Image classification data set "Database" (LeeIsBadK/ML_Orchid on GitHub). Class labels (2): Dendrobium orchid, Rhynchostylis gigantea orchid.

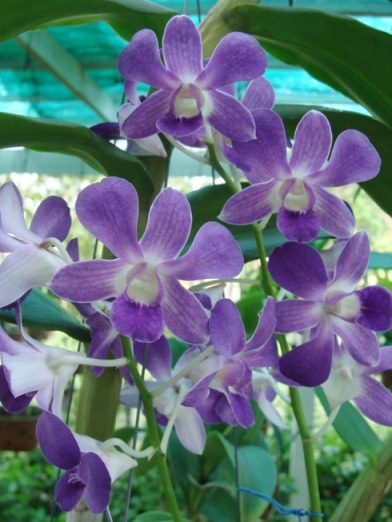
Label: Dendrobium orchid

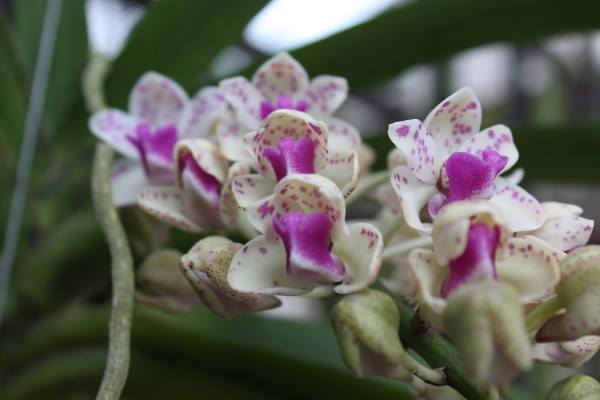
Label: Rhynchostylis gigantea orchid

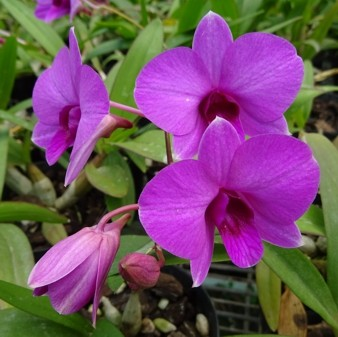
Label: Dendrobium orchid

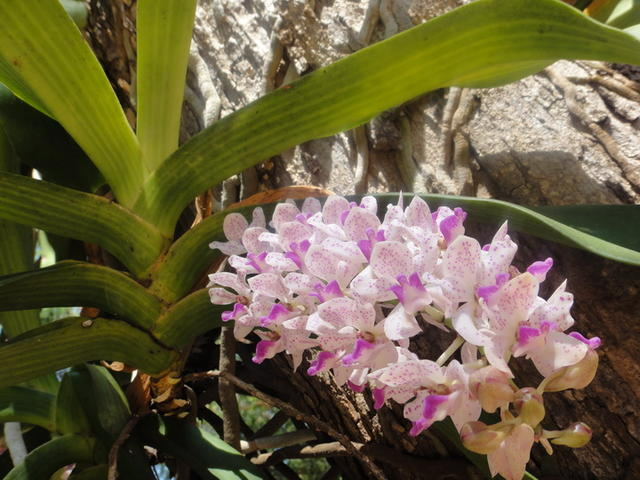
Label: Rhynchostylis gigantea orchid

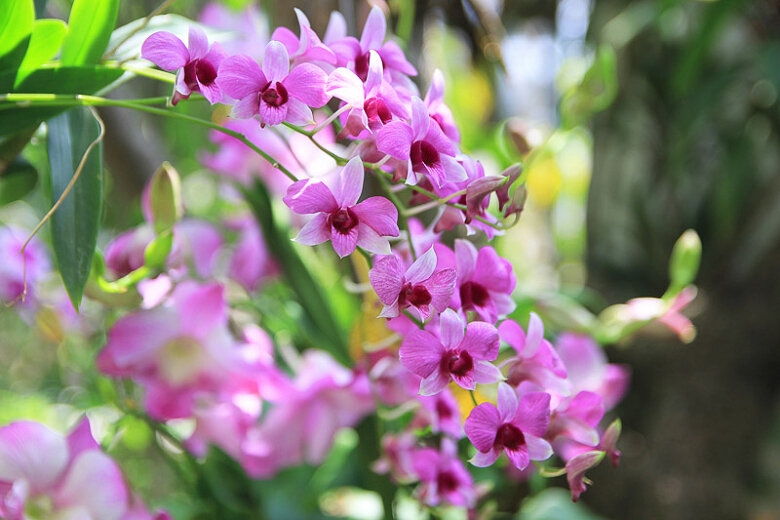
Label: Dendrobium orchid

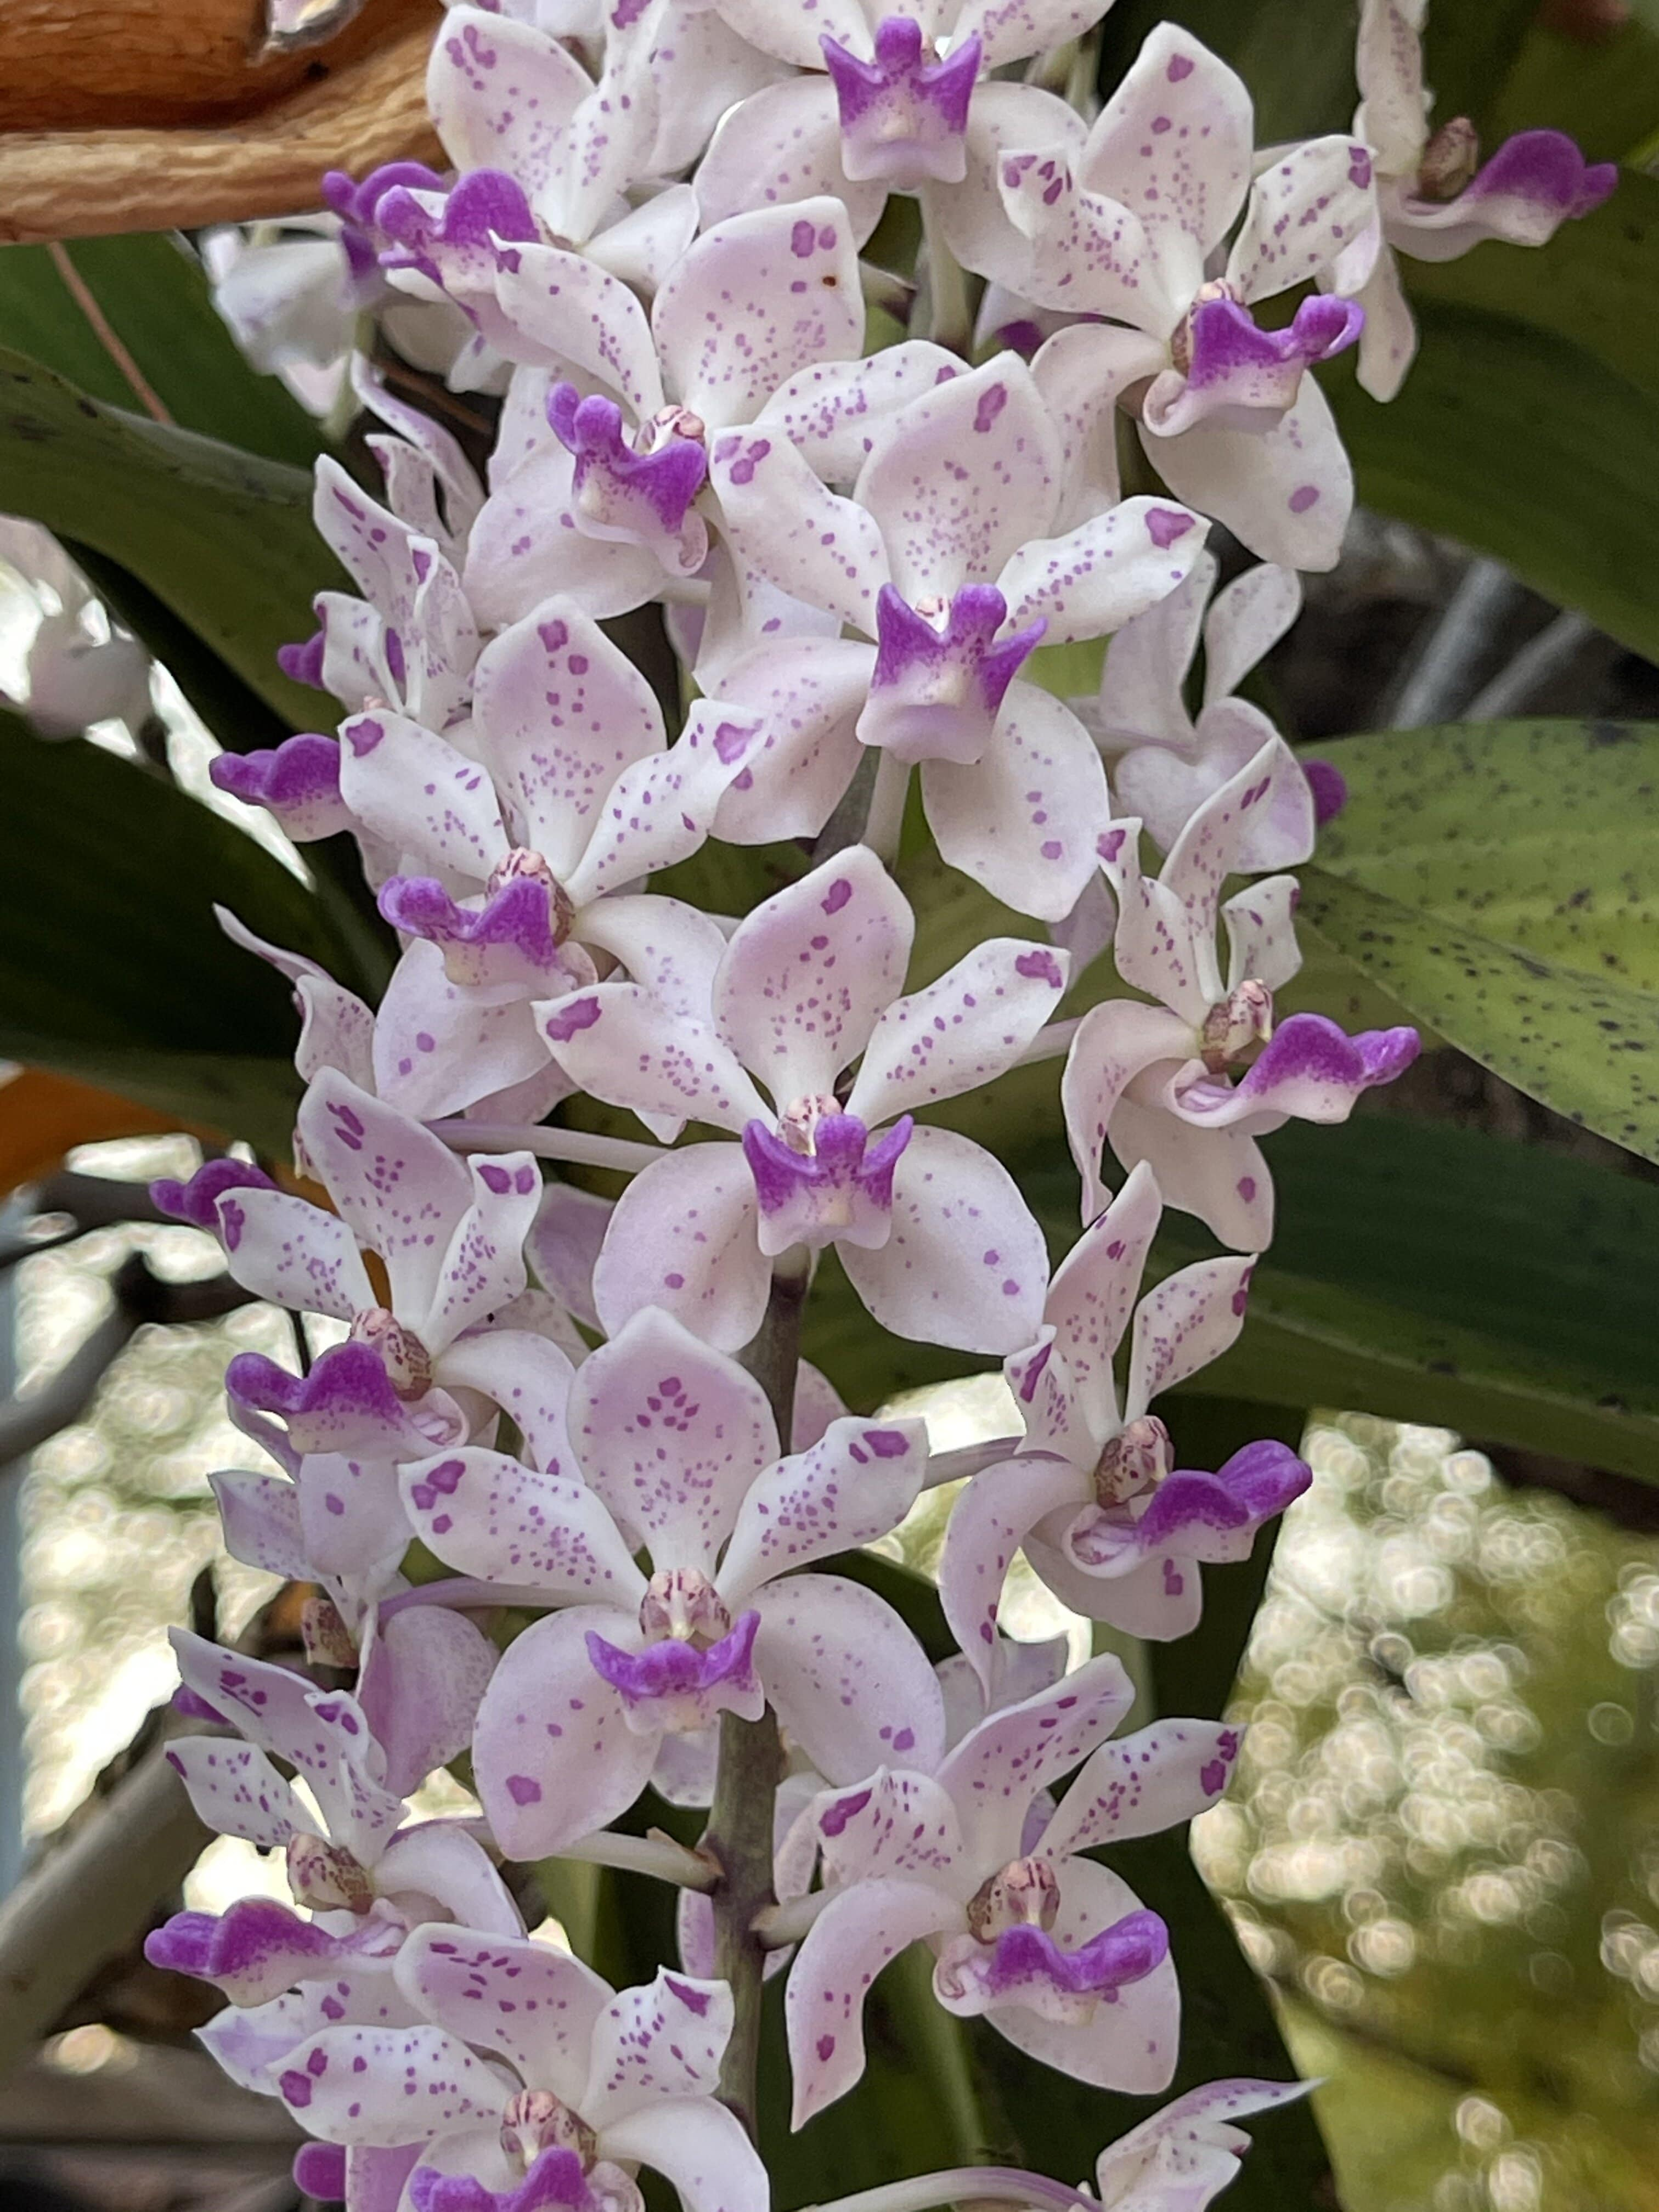
Label: Rhynchostylis gigantea orchid
